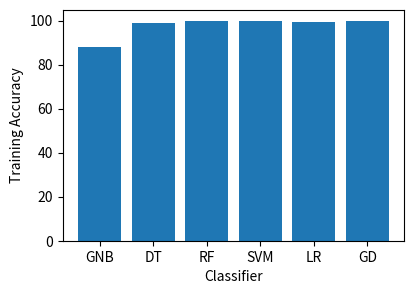

Generate this figure with matplotlib:
"""
Simulation results log:
=== Gaussian Naive Bayes ===
Training time:  0.6163938045501709
Testing time:  1.095531940460205
Train score for NaiveBayes is: 0.8795114110829804
Test score for NaiveBayes is: 0.8790384414851528
=== Decision Tree ===
Training time:  1.4126801490783691
Testing time:  0.16949009895324707
Train score for DecisionTree is: 0.9905829108684749
Test score for DecisionTree is: 0.9905230421954646
=== Random Forest ===
Training time:  11.100988864898682
Testing time:  1.3262271881103516
Train score for RandomForest is: 0.9999728091747887
Test score for RandomForest is: 0.9996749004766081
=== Support Vector Machines ===
Training time:  346.2666413784027
Testing time:  235.56505417823792
Train score for VectorClassifier is: 0.9987462008374774
Test score for VectorClassifier is: 0.9987854772522343
=== Logistic Regression ===
Training time:  24.95185947418213
Testing time:  0.08499360084533691
Train score is: 0.9935285835997028
Test score is: 0.9935286792985211
=== Gradient Descent ===
Training time:  416.6127858161926
Testing time:  2.3814480304718018
Train score is: 0.9979304760811374
Test score is: 0.9977181693829856
=== Shallow Neural Network ===
10344/10344 [==============================] - 20s 2ms/step - loss: 0.0133 - accuracy: 0.9965
Epoch 2/10
10344/10344 [==============================] - 19s 2ms/step - loss: 0.0046 - accuracy: 0.9987 
Epoch 3/10
10344/10344 [==============================] - 20s 2ms/step - loss: 0.0040 - accuracy: 0.9989
Epoch 4/10
10344/10344 [==============================] - 19s 2ms/step - loss: 0.0037 - accuracy: 0.9990
Epoch 5/10
10344/10344 [==============================] - 20s 2ms/step - loss: 0.0036 - accuracy: 0.9990
Epoch 6/10
10344/10344 [==============================] - 18s 2ms/step - loss: 0.0034 - accuracy: 0.9991
Epoch 7/10
10344/10344 [==============================] - 19s 2ms/step - loss: 0.0032 - accuracy: 0.9991
Epoch 8/10
10344/10344 [==============================] - 24s 2ms/step - loss: 0.0033 - accuracy: 0.9991
Epoch 9/10
10344/10344 [==============================] - 28s 3ms/step - loss: 0.0032 - accuracy: 0.9992
Epoch 10/10
10344/10344 [==============================] - 27s 3ms/step - loss: 0.0030 - accuracy: 0.9991 
Training time:  213.61575508117676
10344/10344 [==============================] - 12s 1ms/step - loss: 0.0042 - accuracy: 0.9989  
Train loss for Neural Network Shallow is: 0.00423756567761302
Train accuracy for Neural Network Shallow is: 0.9989123940467834
5095/5095 [==============================] - 6s 1ms/step - loss: 0.0055 - accuracy: 0.9986
Testing time:  5.996158599853516
Test loss: 0.005480112507939339
Test accuracy: 0.9986198544502258
=== Deep Neural Network Model ===
10344/10344 [==============================] - 160s 15ms/step - loss: 0.0166 - accuracy: 0.9961
Epoch 2/10
10344/10344 [==============================] - 136s 13ms/step - loss: 0.0084 - accuracy: 0.9982
Epoch 3/10
10344/10344 [==============================] - 138s 13ms/step - loss: 0.0078 - accuracy: 0.9983
Epoch 4/10
10344/10344 [==============================] - 153s 15ms/step - loss: 0.0070 - accuracy: 0.9986
Epoch 5/10
10344/10344 [==============================] - 149s 14ms/step - loss: 0.0064 - accuracy: 0.9986
Epoch 6/10
10344/10344 [==============================] - 144s 14ms/step - loss: 0.0063 - accuracy: 0.9987
Epoch 7/10
10344/10344 [==============================] - 140s 14ms/step - loss: 0.0067 - accuracy: 0.9987
Epoch 8/10
10344/10344 [==============================] - 139s 13ms/step - loss: 0.0058 - accuracy: 0.9988
Epoch 9/10
10344/10344 [==============================] - 145s 14ms/step - loss: 0.0058 - accuracy: 0.9988
Epoch 10/10
10344/10344 [==============================] - 137s 13ms/step - loss: 0.0063 - accuracy: 0.9989
Training time:  1440.8249669075012
10344/10344 [==============================] - 24s 2ms/step - loss: 0.0031 - accuracy: 0.9993    
Train loss for Neural Network Deep is: 0.00311489449813962
Train accuracy for Neural Network Deep is: 0.9992930293083191
5095/5095 [==============================] - 13s 3ms/step - loss: 0.0044 - accuracy: 0.9991 
Testing time:  13.539201974868774
Test loss: 0.0043546287342906
Test accuracy: 0.999092161655426
=== Convolutional Neural Network Model ===
10344/10344 [==============================] - 31s 3ms/step - loss: 0.0209 - accuracy: 0.9943
Epoch 2/10
10344/10344 [==============================] - 31s 3ms/step - loss: 0.0085 - accuracy: 0.9977
Epoch 3/10
10344/10344 [==============================] - 31s 3ms/step - loss: 0.0071 - accuracy: 0.9982
Epoch 4/10
10344/10344 [==============================] - 32s 3ms/step - loss: 0.0064 - accuracy: 0.9983
Epoch 5/10
10344/10344 [==============================] - 32s 3ms/step - loss: 0.0059 - accuracy: 0.9985
Epoch 6/10
10344/10344 [==============================] - 32s 3ms/step - loss: 0.0058 - accuracy: 0.9985
Epoch 7/10
10344/10344 [==============================] - 33s 3ms/step - loss: 0.0055 - accuracy: 0.9986
Epoch 8/10
10344/10344 [==============================] - 34s 3ms/step - loss: 0.0054 - accuracy: 0.9986
Epoch 9/10
10344/10344 [==============================] - 34s 3ms/step - loss: 0.0052 - accuracy: 0.9987
Epoch 10/10
10344/10344 [==============================] - 32s 3ms/step - loss: 0.0052 - accuracy: 0.9987
Training time:  321.7792613506317
10344/10344 [==============================] - 23s 2ms/step - loss: 0.0037 - accuracy: 0.9991
Train loss for Neural Network Convolutional is: 0.003728472162038088
Train accuracy for Neural Network Convolutional is: 0.9991238713264465
5095/5095 [==============================] - 7s 1ms/step - loss: 0.0045 - accuracy: 0.9989
Testing time:  7.502311944961548
Test loss: 0.004467237740755081
Test accuracy: 0.9989327192306519
"""
import matplotlib.pyplot as plt

# Plotting training and testing accuracy of each model
def plot_train_score():
    names = ['GNB', 'DT', 'RF', 'SVM', 'LR', 'GD']
    train_scores = [87.951, 99.058, 99.997, 99.875, 99.352, 99.793]
    f = plt.figure(figsize =(15, 3), num = 10)
    plt.subplot(131)
    plt.bar(names, train_scores)

    # Add labels to the axes
    plt.xlabel('Classifier')
    plt.ylabel('Training Accuracy')

    # Display the plot
    plt.show()

plot_train_score()